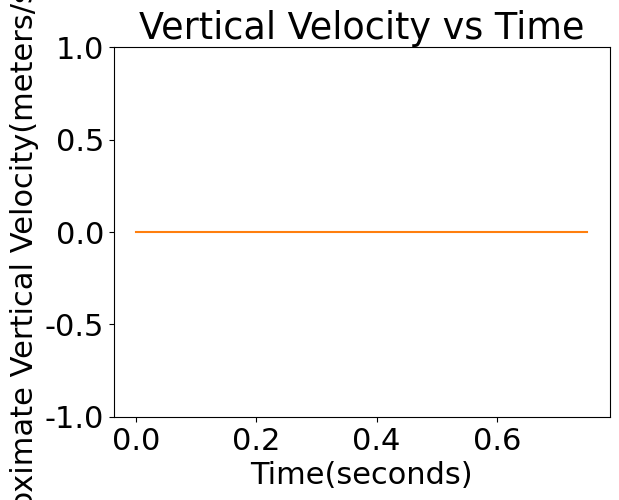

Here is the Python script that generated this plot:
# projectile Velocity

import matplotlib.pyplot as plt
import numpy as np

import matplotlib
font = {'family' : 'normal',
        'weight' : 'normal',
        'size'   : 22}

matplotlib.rc('font', **font)

time = np.linspace(0,0.75,1000)
position = np.linspace(1.33,1.33,1000)

plt.plot(time, position)
plt.title('Horizontal Velocity vs Time')
plt.xlabel('Time(seconds)')
plt.ylabel('Approximate Horizontal Velocity(meters/second)')
plt.ylim([0,2])
plt.show()

time1 = np.linspace(0,0.75,1000)
position1 = time*0

plt.plot(time1, position1)
plt.title('Vertical Velocity vs Time')
plt.xlabel('Time(seconds)')
plt.ylabel('Approximate Vertical Velocity(meters/second)')
plt.ylim([-1,1])
plt.show()
